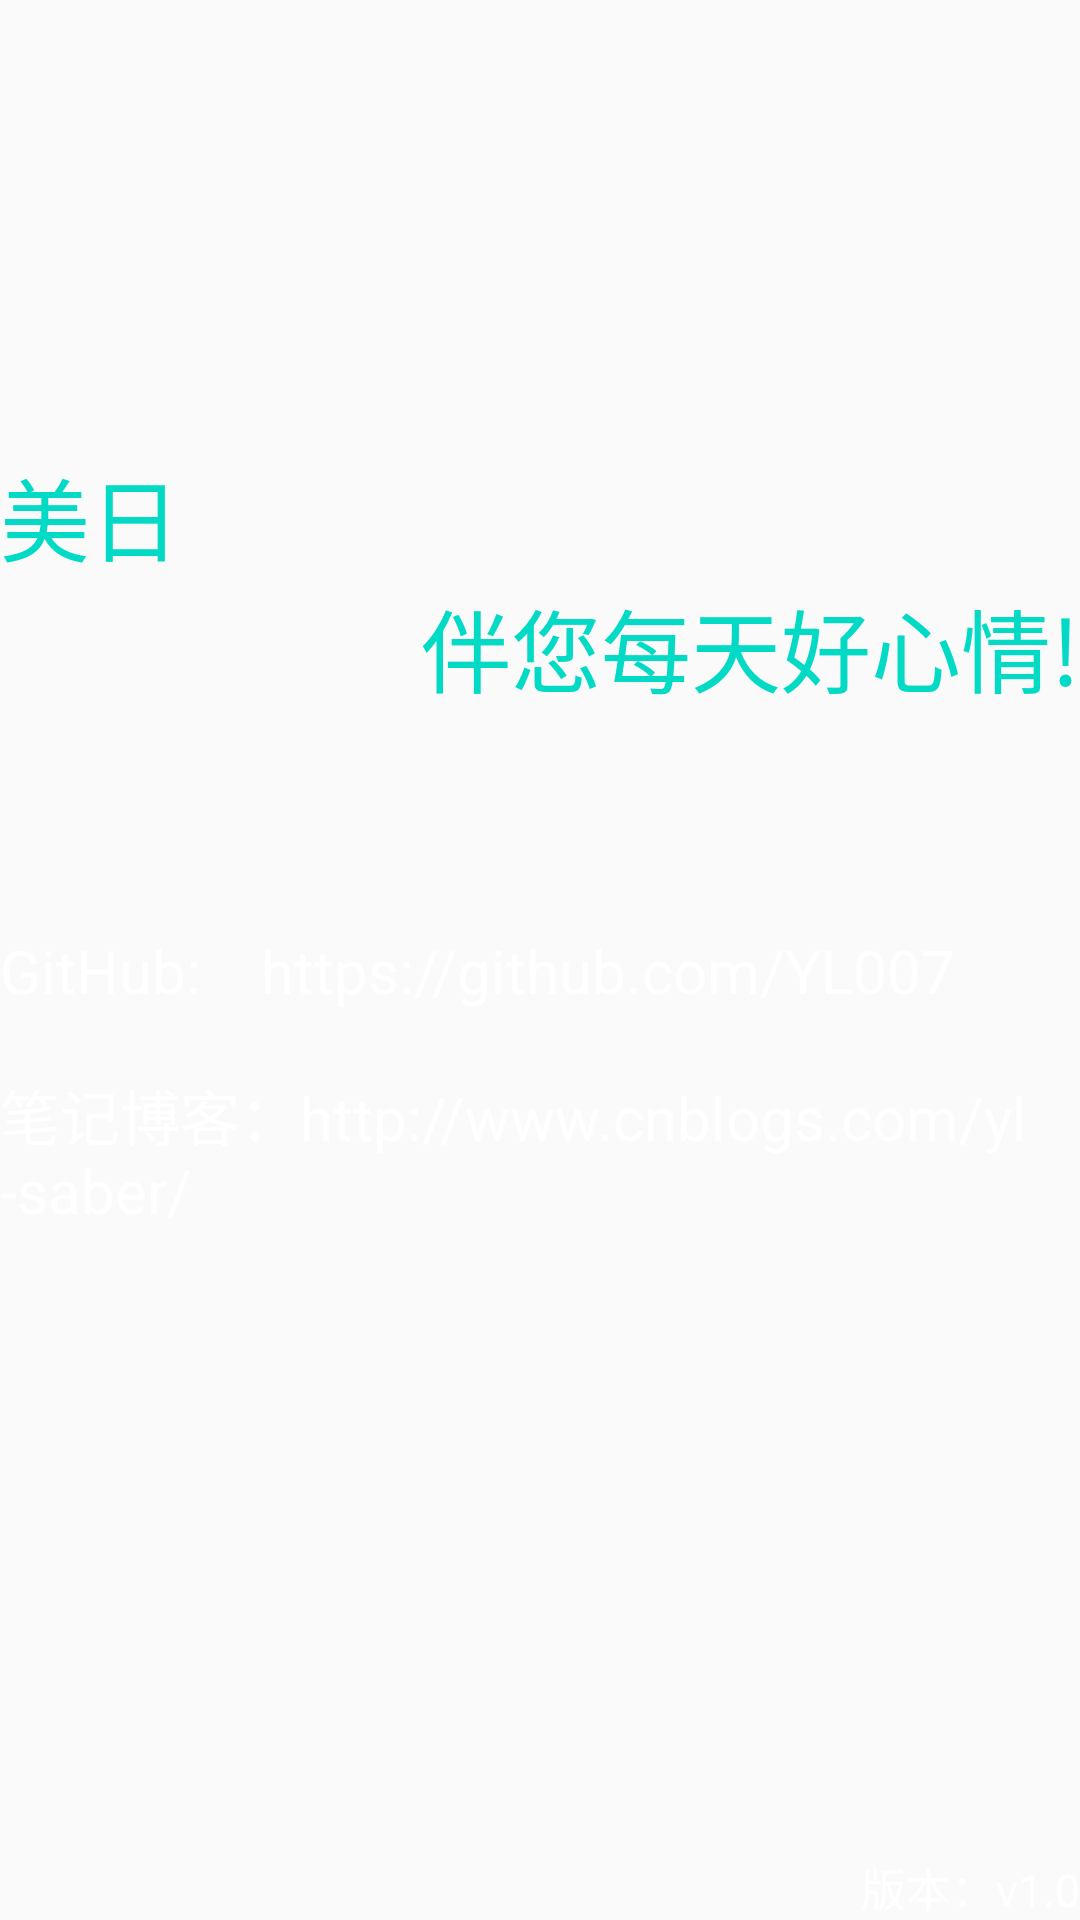

This screen was rendered from an Android layout file. Write that file and the resources it references.
<!-- AndroidManifest.xml: application theme AppTheme -->
<!-- res/layout/content_me.xml -->
<?xml version="1.0" encoding="utf-8"?>
<RelativeLayout xmlns:android="http://schemas.android.com/apk/res/android"
    xmlns:app="http://schemas.android.com/apk/res-auto"
    android:layout_width="match_parent"
    android:layout_height="match_parent"
    android:background="@drawable/background_me">

    
        
        
        
        
        
        
        
        

    <ImageView
        android:id="@+id/iv_head"
        android:layout_width="100dp"
        android:layout_height="100dp"
        android:layout_centerHorizontal="true"
        android:layout_marginTop="30dp"
        android:src="@drawable/head"
        />

    <TextView
        android:id="@+id/text"
        android:layout_width="match_parent"
        android:layout_height="wrap_content"
        android:layout_below="@id/iv_head"
        android:layout_marginTop="20dp"
        android:text="美日"
        android:textColor="@color/colorAccent"
        android:textSize="30sp" />

    <TextView
        android:id="@+id/text1"
        android:layout_width="match_parent"
        android:layout_height="wrap_content"
        android:layout_below="@id/text"
        android:gravity="right"
        android:text="伴您每天好心情!"
        android:textColor="@color/colorAccent"
        android:textSize="30sp" />

    <TextView
        android:id="@+id/github"
        android:layout_width="match_parent"
        android:layout_height="wrap_content"
        android:layout_gravity="center"
        android:layout_marginTop="310dp"
        android:text="GitHub:    https://github.com/YL007"
        android:textColor="#ffffff"
        android:textSize="20sp" />

    <TextView
        android:id="@+id/blog"
        android:layout_width="match_parent"
        android:layout_height="wrap_content"
        android:layout_below="@+id/github"
        android:layout_gravity="center"
        android:layout_marginTop="20dp"
        android:text="笔记博客：http://www.cnblogs.com/yl-saber/"
        android:textColor="#ffffff"
        android:textSize="20sp" />

    <TextView
        android:id="@+id/version"
        android:layout_width="match_parent"
        android:layout_height="wrap_content"
        android:layout_alignParentBottom="true"
        android:gravity="right"
        android:text="版本：v1.0"
        android:textColor="#ffffff"
        android:textSize="15sp" />

</RelativeLayout>
<!-- resources referenced by this layout -->
<resources>
  <style name="AppTheme" parent="Theme.AppCompat.Light.NoActionBar" />
  <!-- not gathered from this repository: default colours our renderer supplied (Android Studio template values) -->
  <color name="colorAccent">#FF03DAC5</color>
</resources>
